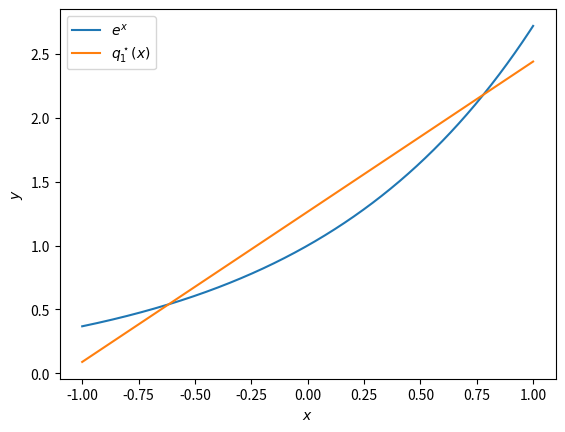
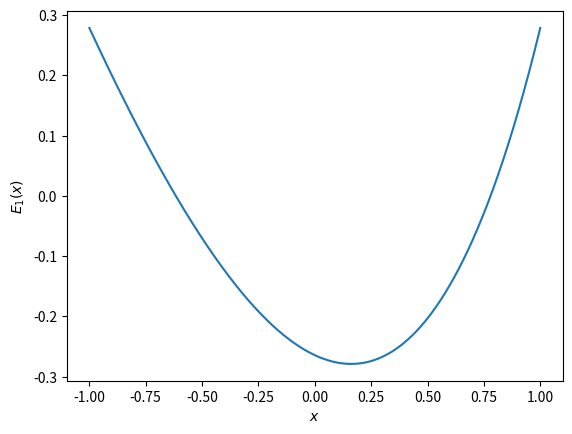

Generate these figures, in order, with matplotlib:
import numpy as np
import matplotlib.pyplot as plt

# Function and interval
f = np.exp
a, b = -1, 1

# Degree 1 Minimax approximation
a0 = np.exp(-1)/2 + np.sinh(1) - np.sinh(1)*np.log(np.sinh(1))/2
a1 = np.sinh(1)
q1 = lambda x: a0 + a1*x

# Evaluation function and approximation
xeval = np.linspace(a,b,1000)
feval = f(xeval)
q1eval = q1(xeval)

# Plotting Approximation and function
plt.figure()
plt.plot(xeval, feval, label=r'$e^x$') # f(x)
plt.plot(xeval, q1eval, label=r'$q_1^\star(x)$') # q1(x)
plt.xlabel(r'$x$')
plt.ylabel(r'$y$')
plt.legend()
# plt.savefig("C:/Users/<user>/OneDrive - UCB-O365/Classes/2024 Fall/APPM 4600/Project/deg1ApproxPlot.png",dpi=300)


# Plotting Error
Eeval = feval-q1eval
plt.figure()
plt.plot(xeval, Eeval) # f(x)
plt.xlabel(r'$x$')
plt.ylabel(r'$E_1(x)$')
# plt.savefig("C:/Users/<user>/OneDrive - UCB-O365/Classes/2024 Fall/APPM 4600/Project/deg1ApproxError.png",dpi=300)
plt.show()